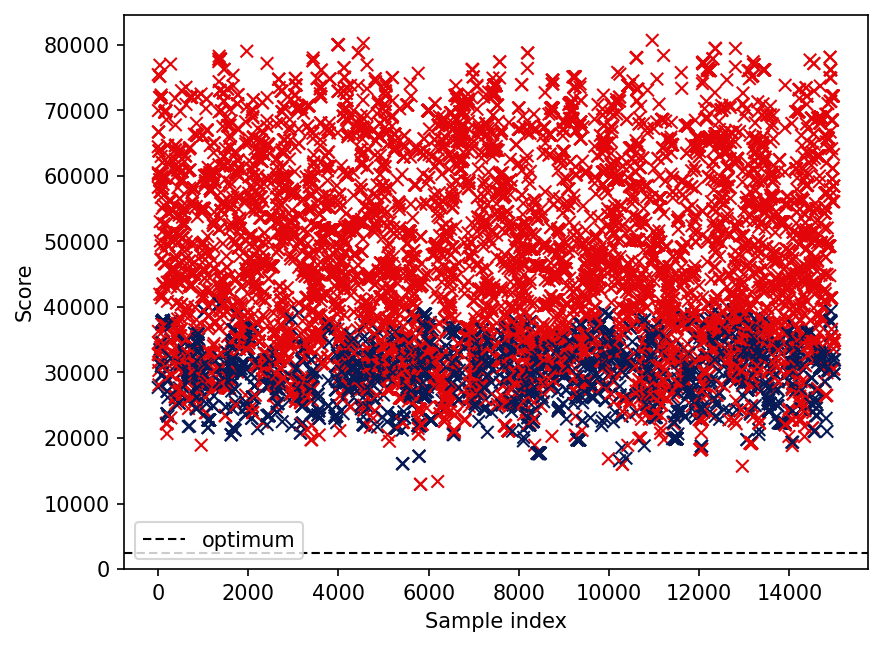

The file beside this chart, header and first rows:
optimum
2500
iteration, score, rawScore, overlap
0, 32769, 27885, 22
1, 27716, 27716, 0
2, 64448, 22712, 211
3, 58242, 26496, 143
4, 75444, 33708, 211
5, 60466, 18952, 187
6, 69960, 28224, 196
7, 36265, 31603, 21
8, 66700, 24964, 211
9, 60212, 18476, 414
10, 31538, 28208, 15
11, 66700, 24964, 211
12, 66700, 24964, 211
13, 60212, 18476, 414
14, 60212, 18476, 414
15, 34560, 26568, 36
16, 30304, 30082, 1
17, 63808, 22072, 414
18, 28107, 27885, 1
19, 32769, 27885, 22
20, 32769, 27885, 22
21, 32769, 27885, 22
22, 63808, 22072, 414
23, 63808, 22072, 414
24, 32769, 27885, 22
25, 32769, 27885, 22
26, 32769, 27885, 22
27, 63808, 22072, 414
28, 32769, 27885, 22
29, 32769, 27885, 22
30, 32769, 27885, 22
31, 32769, 27885, 22
32, 32769, 27885, 22
33, 71963, 30227, 270
34, 75177, 33441, 225
35, 33489, 33489, 0
36, 31672, 29452, 10
37, 41946, 27072, 67
38, 59415, 33441, 117
39, 75198, 33462, 270
40, 76888, 35152, 315
41, 34390, 31504, 13
42, 59415, 33441, 117
43, 59415, 33441, 117
44, 34390, 31504, 13
45, 34390, 31504, 13
46, 57584, 33830, 107
47, 53013, 32589, 92
48, 71963, 30227, 270
49, 34390, 31504, 13
50, 71963, 30227, 270
51, 57584, 33830, 107
52, 50077, 32761, 78
53, 33818, 26492, 33
54, 71963, 30227, 270
55, 71963, 30227, 270
56, 57584, 33830, 107
57, 71963, 30227, 270
... 14,942 more rows
